Run: headless pygame with SDL's dummy video driver; simulated clock (each Clock.tick advances the game by its frame time, no real sleeping); random seed 0; keys injected as events and as key.get_pressed() state; no mouse input.
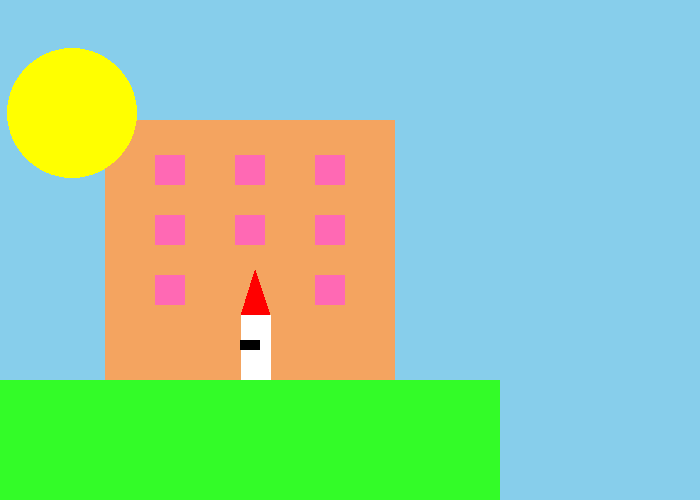
Frame 1 of 4 · flips 1–60 · no input
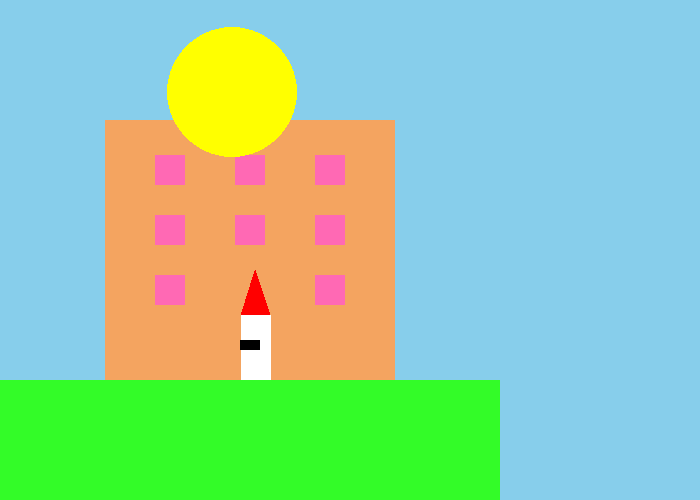
Frame 2 of 4 · flips 61–180 · tapped SPACE, RETURN · held RIGHT (→), D
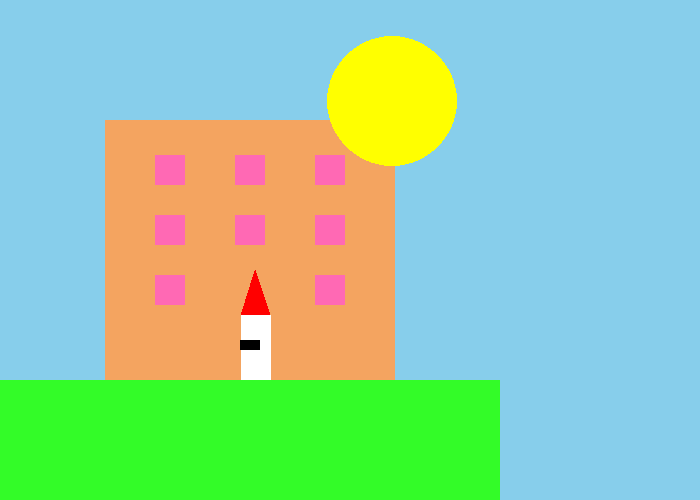
Frame 3 of 4 · flips 181–300 · held DOWN (↓), S
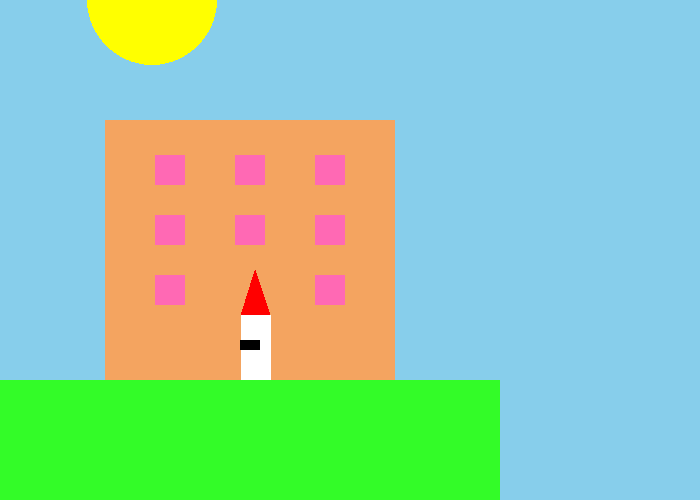
Frame 4 of 4 · flips 301–420 · held LEFT (←), A, UP (↑), W

The pygame program that drew these frames:

"""
 Pygame base template for opening a window
 
 Sample Python/Pygame Programs
 Simpson College Computer Science
 http://programarcadegames.com/
 http://simpson.edu/computer-science/
 
 Explanation video: http://youtu.be/vRB_983kUMc
"""
 
import pygame
import math

# Define some colors
PINK = (0, 0, 0)
WHITE = (255, 255, 255)
GREEN = (0, 255, 0)
RED = (255, 0, 0)
 
pygame.init()
 
# Set the width and height of the screen [width, height]
size = (700, 500)
screen = pygame.display.set_mode(size)
 
pygame.display.set_caption("My Game")
 
# Loop until the user clicks the close button.
done = False
 
# Used to manage how fast the screen updates
clock = pygame.time.Clock()
 
# -------- Main Program Loop -----------
while not done:
    # --- Main event loop
    for event in pygame.event.get():
        if event.type == pygame.QUIT:
            done = True
 
    # --- Game logic should go here

    x = 485
 
    # --- Screen-clearing code goes here
 
    # Here, we clear the screen to white. Don't put other drawing commands
    # above this, or they will be erased with this command.
 
    # If you want a background image, replace this clear with blit'ing the
    # background image.
    screen.fill(WHITE)
 
    # --- Drawing code should go here

    BOTTOM=(51, 252, 40)
    BASE=(244,164,96)
    PINK = (255,105,180)
    SKY_BLUE = (135,206,235)

    #Draw background
    screen.fill(SKY_BLUE)

    #Draw bottom
    pygame.draw.rect(screen, BOTTOM, [0, 380, 500, 120], 0)
    
    
    #Draw Home base
    pygame.draw.rect(screen, BASE, [105,120,290,260], 0)
    
    #Draw draw top
    
    pygame.draw.polygon(screen, RED, [[241,315], [270,315], [255, 270]], 0)
    

    #Draw windows
    pygame.draw.rect(screen, PINK, [155, 155, 30, 30], 0)
    pygame.draw.rect(screen, PINK, [235, 155, 30, 30], 0)
    pygame.draw.rect(screen, PINK, [315, 155, 30, 30], 0)
    
    pygame.draw.rect(screen, PINK, [155, 215, 30, 30], 0)
    pygame.draw.rect(screen, PINK, [235, 215, 30, 30], 0)
    pygame.draw.rect(screen, PINK, [315, 215, 30, 30], 0)
    
    pygame.draw.rect(screen, PINK, [155, 275, 30, 30], 0)
    

    pygame.draw.rect(screen, PINK, [315, 275, 30, 30], 0)
    
    #Draw door
    pygame.draw.rect(screen, WHITE, [241, 315, 30, 65], 0)
    pygame.draw.rect(screen, (0,0,0), [240, 340, 20, 10], 0)

    #Draw Sun


    t = pygame.time.get_ticks() / 2  % 400 # scale and loop time
    x = t
    y = math.cos(t/50.0) * 100 + 100       # scale sine wave
    y = int(y)                             # needs to be int
    pygame.draw.circle(screen, (255,255,0), (x, y), 65)

   
    
    
    # --- Go ahead and update the screen with what we've drawn.
    pygame.display.flip()
 
    # --- Limit to 60 frames per second
    clock.tick(60)
 
# Close the window and quit.
pygame.quit()
